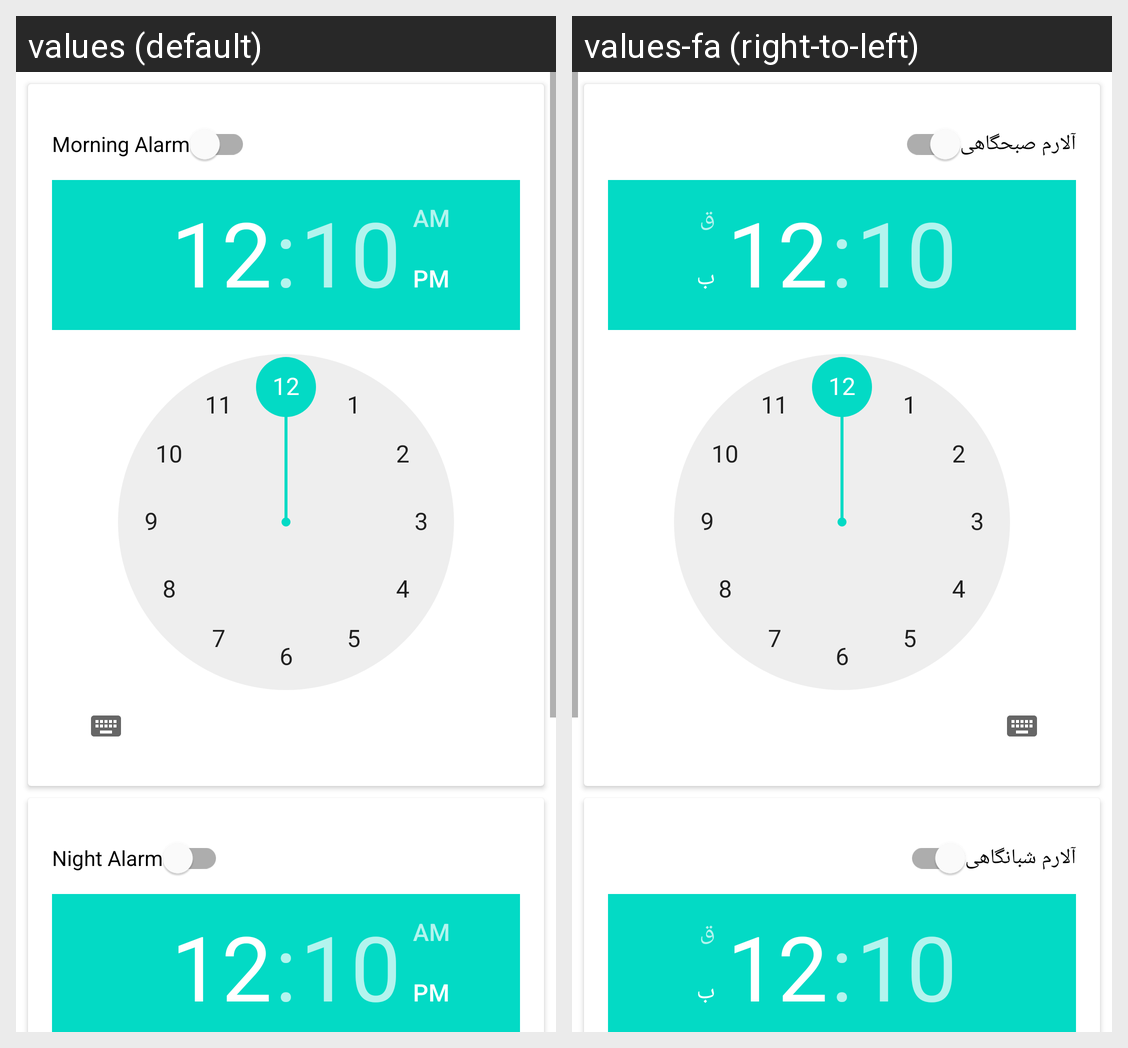

Strings drawn on this Android screen and how each of the app's shown locales translates them:
Android screen res/layout/fragment_musical_alarm.xml rendered under 2 locales, left to right: values (default), values-fa (right-to-left). Device: Nexus 5 (rendered at 1080×1920; each locale shown at half size, 540×960, under a caption strip naming it); theme Theme.MusicAlarmPlusHistoricalCalendar.
Strings drawn on this screen, with the default value and each locale's value (text and hints the layout hard-codes, and strings that could not be matched under every locale, appear in the picture but are not listed):

morning_alarm
  values: Morning Alarm
  values-fa: آلارم صبحگاهی

night_alarm
  values: Night Alarm
  values-fa: آلارم شبانگاهی
